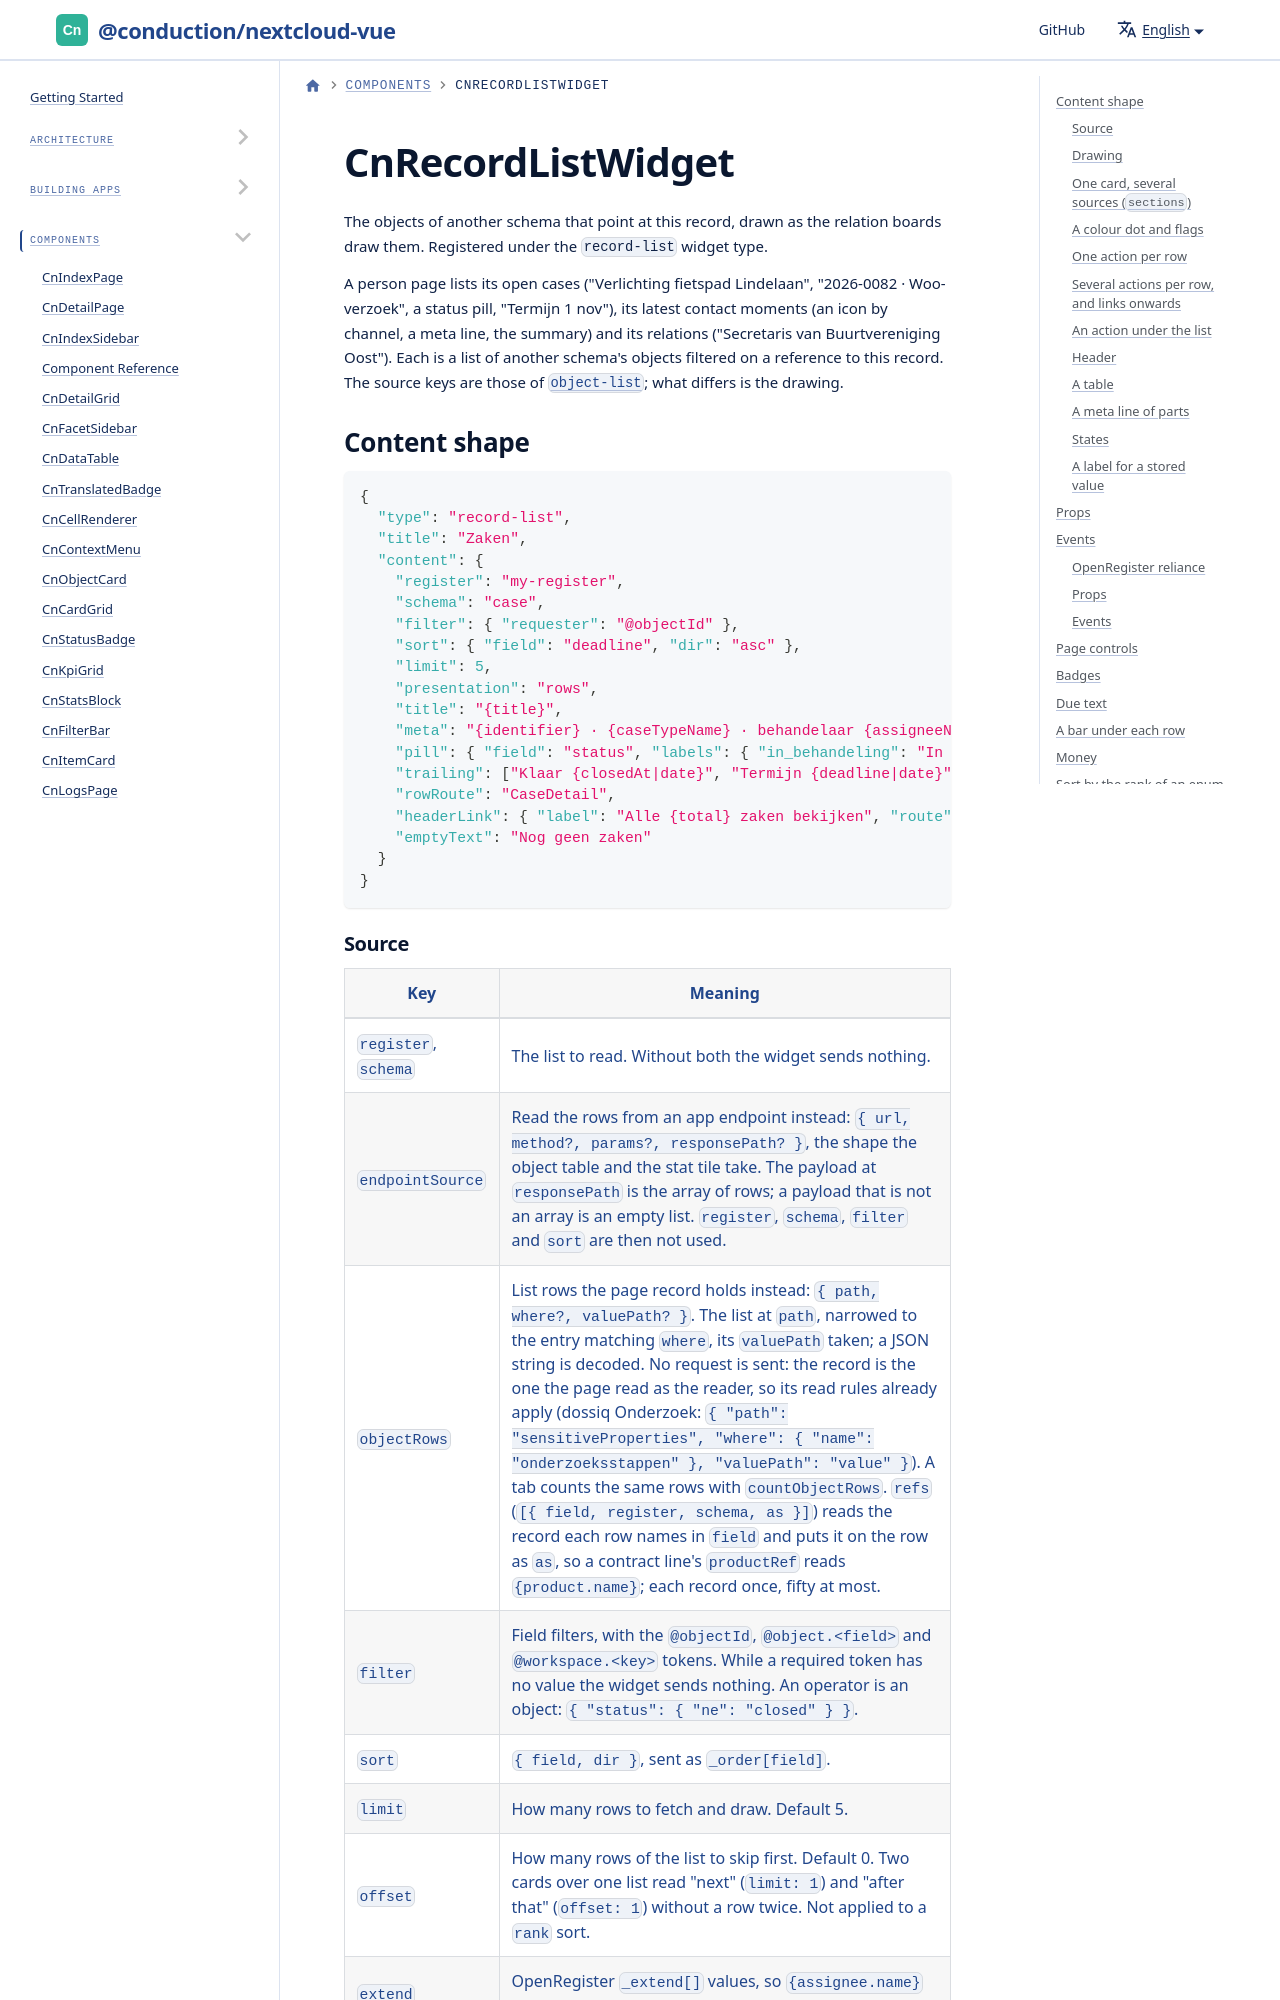

repository: ConductionNL/nextcloud-vue · page: docs/components/cn-record-list-widget/index.html · generator: docusaurus

import GeneratedRef from './_generated/CnRecordListWidget.md'

# CnRecordListWidget

The objects of another schema that point at this record, drawn as the relation boards draw them. Registered under the `record-list` widget type.

A person page lists its open cases ("Verlichting fietspad Lindelaan", "2026-0082 · Woo-verzoek", a status pill, "Termijn 1 nov"), its latest contact moments (an icon by channel, a meta line, the summary) and its relations ("Secretaris van Buurtvereniging Oost"). Each is a list of another schema's objects filtered on a reference to this record. The source keys are those of [`object-list`](./cn-object-list-widget.md); what differs is the drawing.

## Content shape

```json
{
  "type": "record-list",
  "title": "Zaken",
  "content": {
    "register": "my-register",
    "schema": "case",
    "filter": { "requester": "@objectId" },
    "sort": { "field": "deadline", "dir": "asc" },
    "limit": 5,
    "presentation": "rows",
    "title": "{title}",
    "meta": "{identifier} · {caseTypeName} · behandelaar {assigneeName}",
    "pill": { "field": "status", "labels": { "in_behandeling": "In behandeling" }, "colorMap": { "in_behandeling": "purple", "afgehandeld": "success" } },
    "trailing": ["Klaar {closedAt|date}", "Termijn {deadline|date}"],
    "rowRoute": "CaseDetail",
    "headerLink": { "label": "Alle {total} zaken bekijken", "route": "Cases", "query": { "requester": "@objectId" } },
    "emptyText": "Nog geen zaken"
  }
}
```
